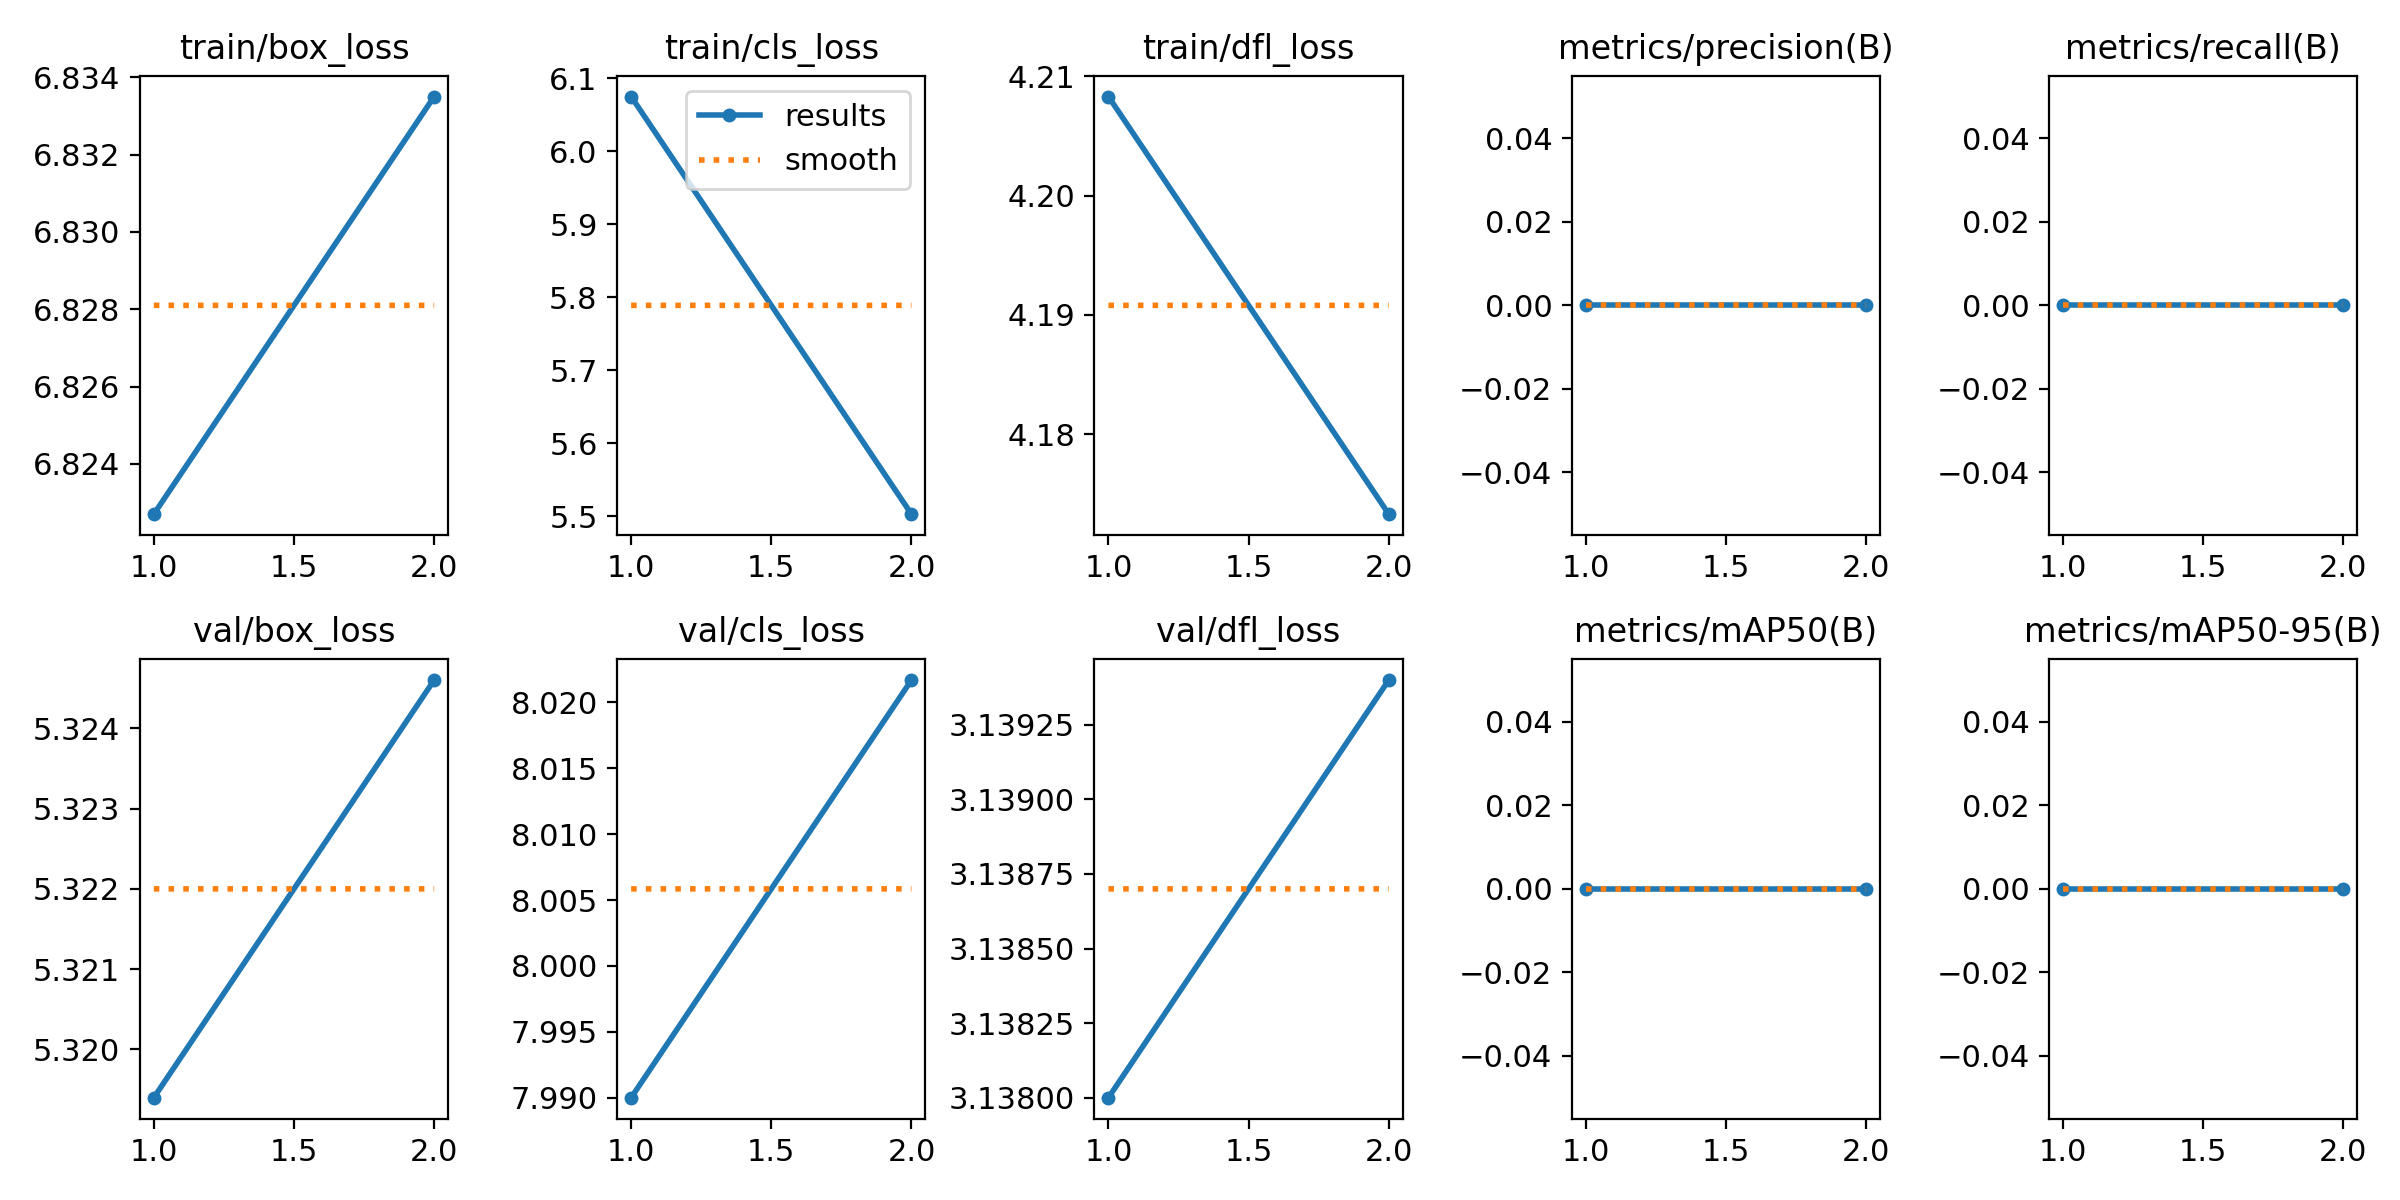

Data behind this chart, as committed beside it:
epoch, train/box_loss, train/cls_loss, train/dfl_loss, metrics/precision(B), metrics/recall(B), metrics/mAP50(B), metrics/mAP50-95(B), val/box_loss, val/cls_loss, val/dfl_loss, lr/pg0, lr/pg1, lr/pg2
1, 6.823, 6.075, 4.208, 0, 0, 0, 0, 5.319, 7.99, 3.138, 0.0001334, 0.0001334, 0.0001334
2, 6.833, 5.503, 4.173, 0, 0, 0, 0, 5.325, 8.022, 3.139, 0.0001431, 0.0001431, 0.0001431
